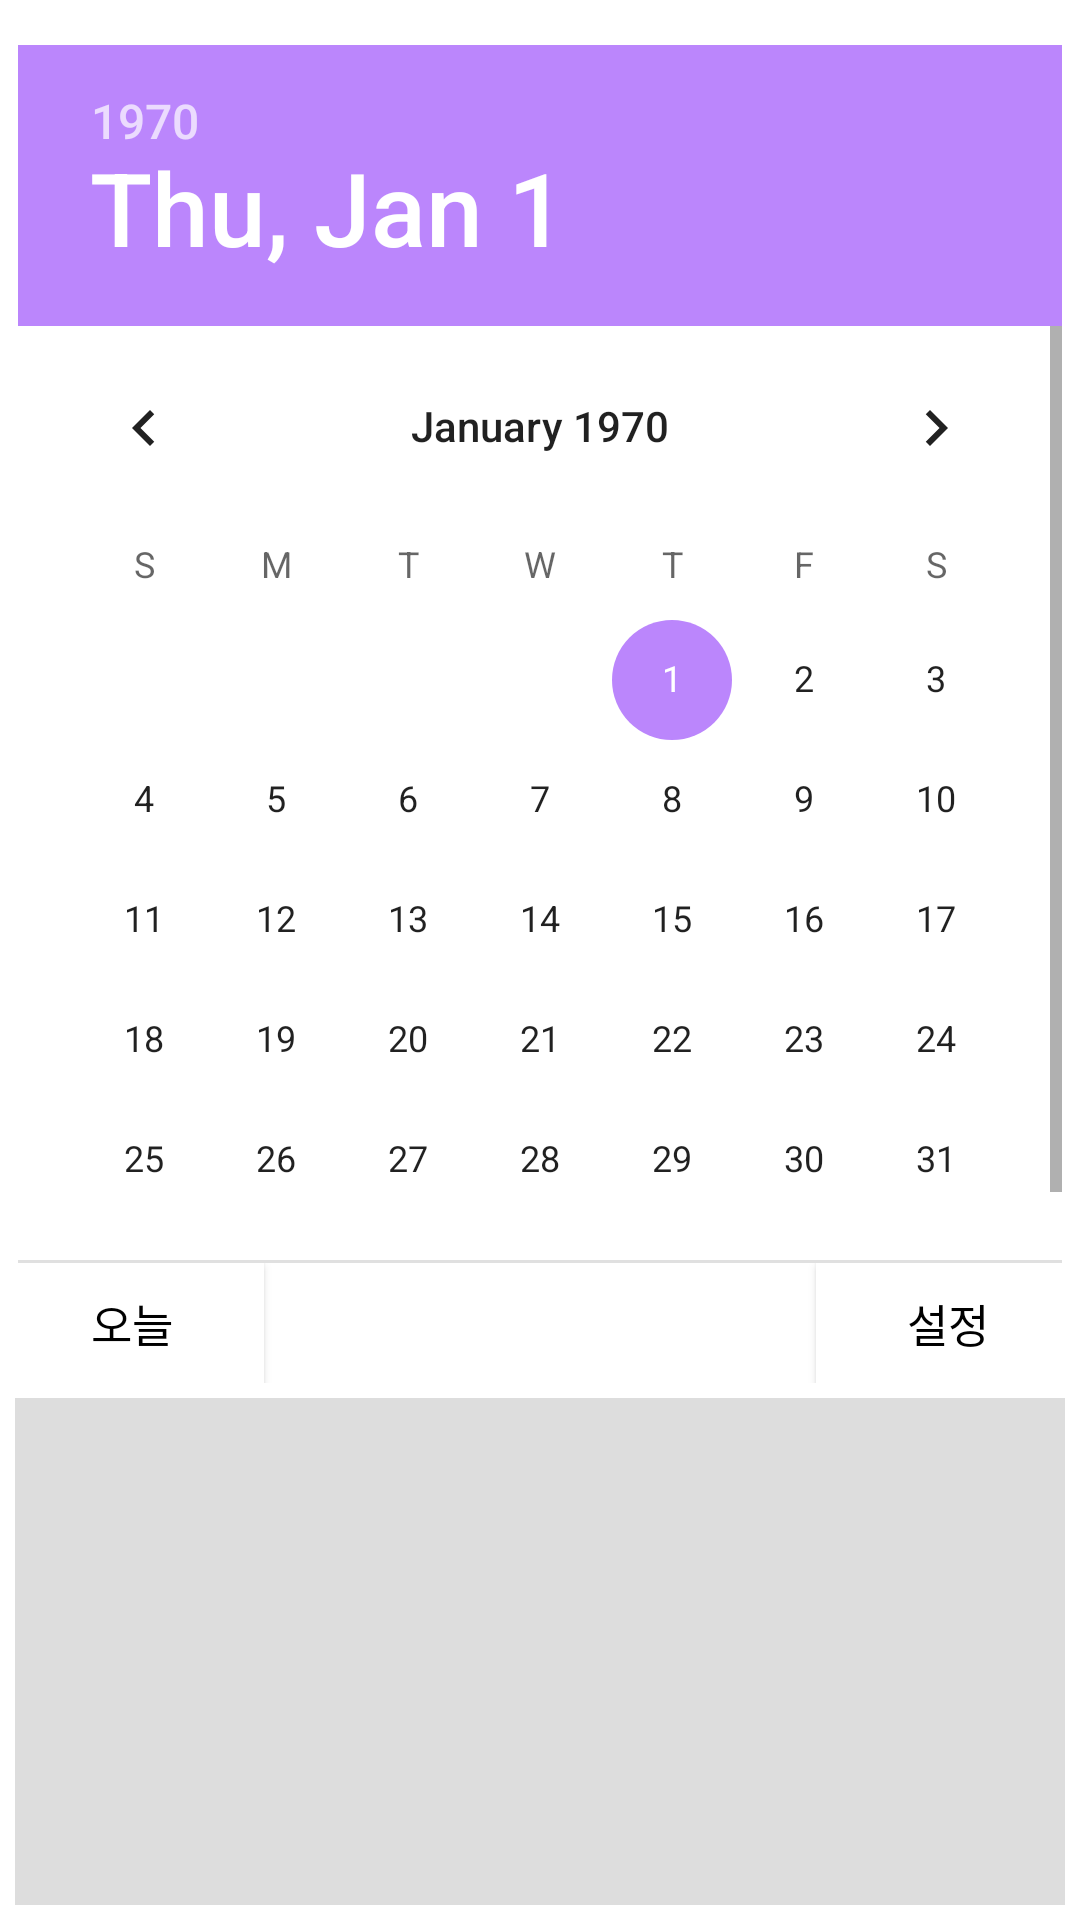

Here is an Android app screen rendered from its layout file. Give the layout XML and the strings, colors and styles it references.
<!-- AndroidManifest.xml: application theme Theme.LeeCH_60191680_final -->
<!-- res/layout/activity_main.xml -->
<?xml version="1.0" encoding="utf-8"?>

<LinearLayout xmlns:android="http://schemas.android.com/apk/res/android"
    xmlns:app="http://schemas.android.com/apk/res-auto"
    xmlns:tools="http://schemas.android.com/tools"
    android:layout_width="match_parent"
    android:layout_height="match_parent"
    android:orientation="vertical">

    

    <LinearLayout
        android:layout_width="match_parent"
        android:layout_height="wrap_content"
        android:layout_gravity="fill_horizontal"
        android:gravity="center_horizontal"
        android:orientation="vertical">

        <DatePicker
            android:id="@+id/datePicker"
            android:layout_width="wrap_content"
            android:layout_height="406dp"
            android:layout_marginTop="15sp"
            android:headerBackground="@color/purple_200" />

        <LinearLayout
            android:layout_width="match_parent"
            android:layout_height="match_parent"
            android:orientation="horizontal">

            <Button
                android:id="@+id/button2"
                android:layout_width="wrap_content"
                android:layout_height="40sp"
                android:layout_gravity="left"
                android:background="@color/white"
                android:text="오늘"
                android:textColor="@color/black"
                android:textSize="15sp"
                app:backgroundTint="#FFFFFF"
                app:iconTint="#FFFFFF" />
            <View
                android:layout_width="0dp"
                android:layout_height="0dp"
                android:layout_weight="1" />

            <Button
                android:id="@+id/button3"
                android:layout_width="wrap_content"
                android:layout_height="40sp"
                android:layout_gravity="right"
                android:background="@color/white"
                android:text="설정"
                android:textColor="@color/black"
                android:textSize="15sp"
                app:backgroundTint="#FFFFFF"
                app:iconTint="#FFFFFF" />
        </LinearLayout>

    </LinearLayout>

    <LinearLayout
        android:layout_width="match_parent"
        android:layout_height="match_parent"
        android:orientation="vertical"
        android:padding="5sp">


        <TextView
            android:id="@+id/viewDay"
            android:layout_width="400sp"
            android:layout_height="wrap_content"
            android:background="#DDDDDD"
            android:gravity="center"
            android:text=""
            android:textSize="20sp"
            android:textStyle="bold" />
        <TextView
            android:id="@+id/viewTodo"
            android:layout_width="400sp"
            android:layout_height="150sp"
            android:background="#DDDDDD"
            android:text=""
            android:textSize="15sp" />

    </LinearLayout>
</LinearLayout>
<!-- resources referenced by this layout -->
<resources>
  <style name="Theme.LeeCH_60191680_final" parent="Theme.MaterialComponents.DayNight.DarkActionBar">
          
          <item name="colorPrimary">@color/purple_500</item>
          <item name="colorPrimaryVariant">@color/purple_700</item>
          <item name="colorOnPrimary">@color/white</item>
          
          <item name="colorSecondary">@color/purple_200</item>
          <item name="colorSecondaryVariant">@color/teal_700</item>
          <item name="colorOnSecondary">@color/black</item>
          
          <item name="android:statusBarColor" tools:targetApi="l">?attr/colorPrimaryVariant</item>
          
      </style>
  <!-- not gathered from this repository: default colours our renderer supplied (Android Studio template values) -->
  <color name="purple_200">#FFBB86FC</color>
  <color name="purple_500">#FF6200EE</color>
  <color name="purple_700">#FF3700B3</color>
  <color name="teal_700">#FF018786</color>
  <color name="black">#FF000000</color>
  <color name="white">#FFFFFFFF</color>
</resources>
